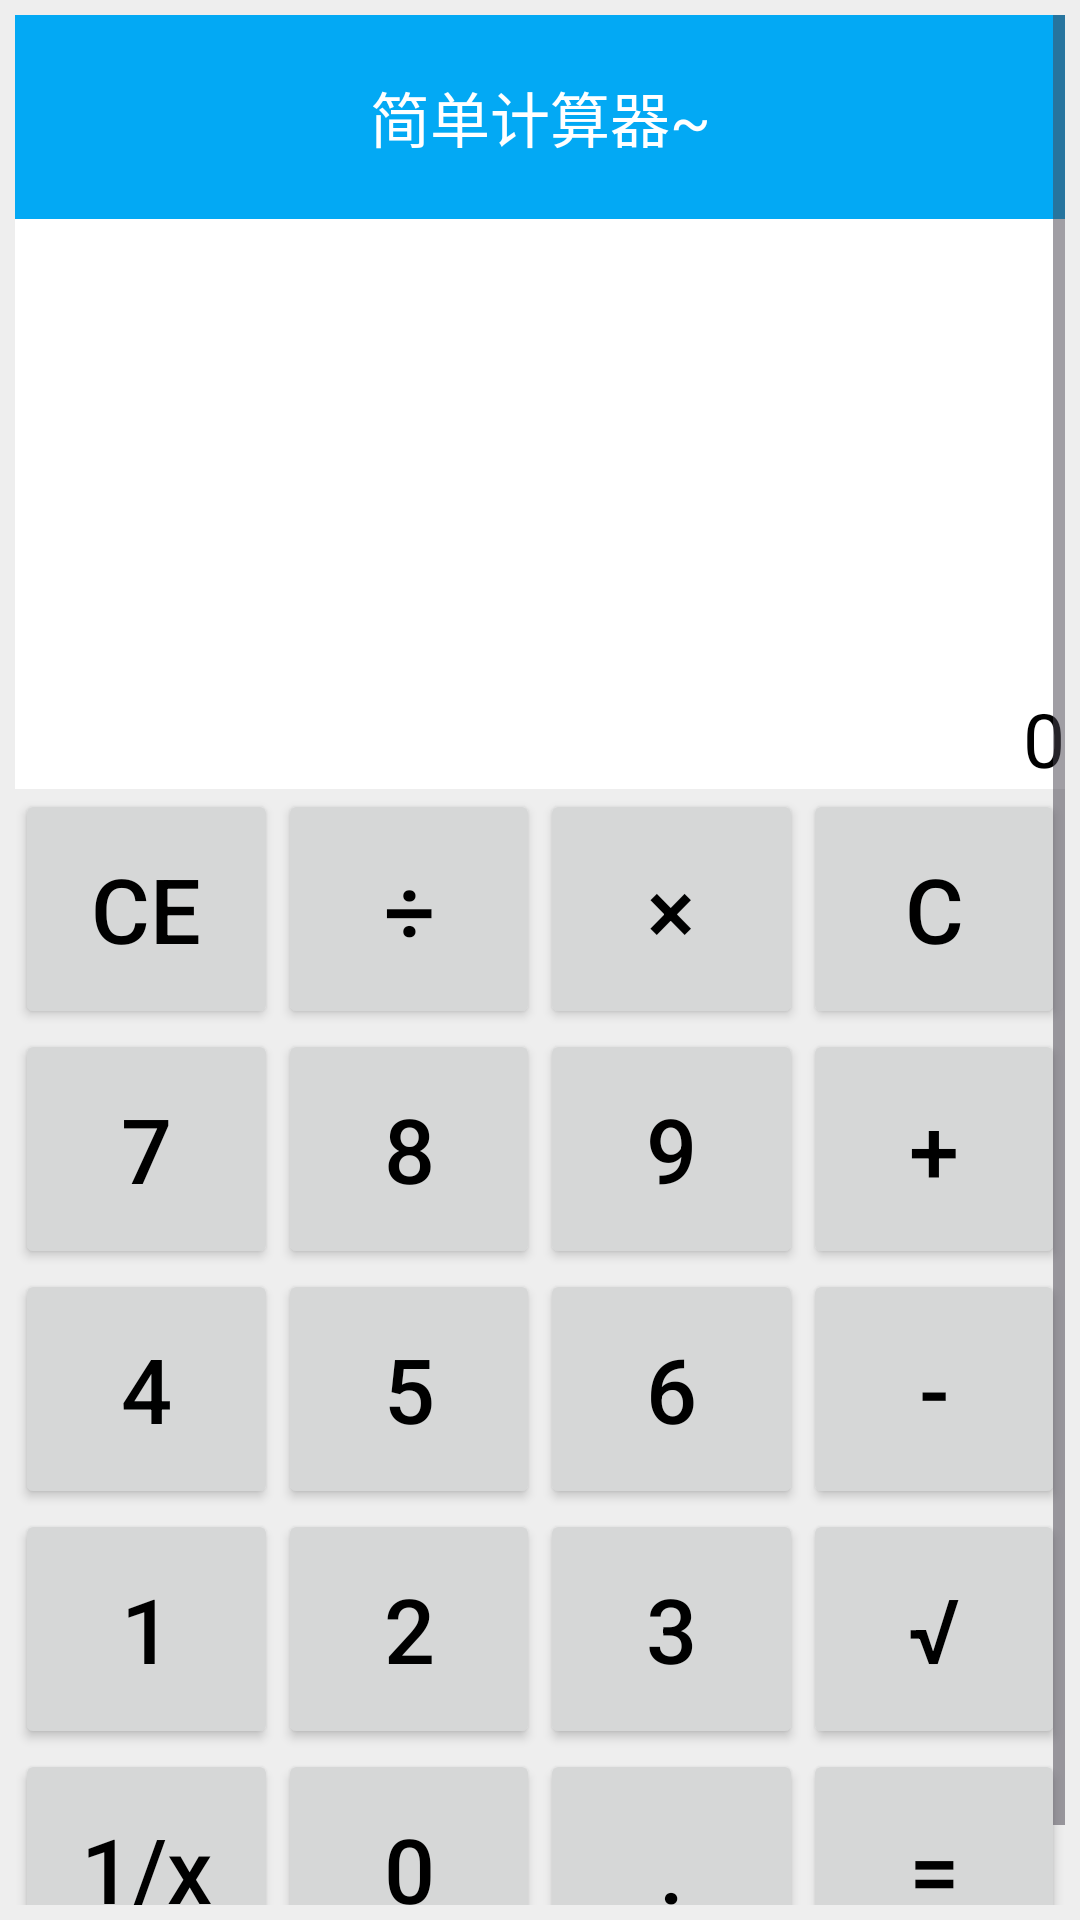

Android layout source for this screen:
<!-- AndroidManifest.xml: application theme Theme.JiYuLearning -->
<!-- res/layout/activity_calculator.xml -->
<?xml version="1.0" encoding="utf-8"?>
<LinearLayout xmlns:android="http://schemas.android.com/apk/res/android"
    android:layout_width="match_parent"
    android:layout_height="match_parent"
    android:orientation="vertical"
    android:background="#EEEEEE"
    android:padding="5dp">


    <ScrollView
        android:layout_width="match_parent"
        android:layout_height="wrap_content"
        android:orientation="vertical">

<LinearLayout
    android:layout_width="match_parent"
    android:layout_height="wrap_content"
    android:orientation="vertical">

    
    <TextView
        android:layout_width="match_parent"
        android:layout_height="68dp"
        android:background="#03A9F4"
        android:gravity="center"
        android:text="@string/simple_calculator"
        android:textColor="@color/white"
        android:textSize="20sp" />

    
    <TextView
        android:id="@+id/tv_result"
        android:layout_width="match_parent"
        android:layout_height="190dp"
        android:background="@color/white"
        android:gravity="bottom|right"
        android:lines="3"
        android:text="@string/zero"
        android:textColor="@color/black"
        android:textSize="25sp" />

    <GridLayout
        android:layout_width="match_parent"
        android:layout_height="match_parent"
        android:rowCount="5"
        android:columnCount="4">

        <Button
            android:id="@+id/btn_cancle"
            android:layout_width="0dp"
            android:layout_columnWeight="1"
            android:layout_height="@dimen/button_height"
            android:text="@string/cancle"
            android:textSize="@dimen/button_font_size"
            android:textColor="@color/black"/>
        <Button
            android:id="@+id/btn_divide"
            android:layout_width="0dp"
            android:layout_columnWeight="1"
            android:layout_height="@dimen/button_height"
            android:text="@string/divide"
            android:textSize="@dimen/button_font_size"
            android:textColor="@color/black"/>
        <Button
            android:id="@+id/btn_mutiply"
            android:layout_width="0dp"
            android:layout_columnWeight="1"
            android:layout_height="@dimen/button_height"
            android:text="@string/multiply"
            android:textSize="@dimen/button_font_size"
            android:textColor="@color/black"/>
        <Button
            android:id="@+id/btn_clear"
            android:layout_width="0dp"
            android:layout_columnWeight="1"
            android:layout_height="@dimen/button_height"
            android:text="@string/clear"
            android:textSize="@dimen/button_font_size"
            android:textColor="@color/black"/>
        <Button
            android:id="@+id/btn_seven"
            android:layout_width="0dp"
            android:layout_columnWeight="1"
            android:layout_height="@dimen/button_height"
            android:text="@string/seven"
            android:textSize="@dimen/button_font_size"
            android:textColor="@color/black"/>
        <Button
            android:id="@+id/btn_eight"
            android:layout_width="0dp"
            android:layout_columnWeight="1"
            android:layout_height="@dimen/button_height"
            android:text="@string/eight"
            android:textSize="@dimen/button_font_size"
            android:textColor="@color/black"/>
        <Button
            android:id="@+id/btn_nine"
            android:layout_width="0dp"
            android:layout_columnWeight="1"
            android:layout_height="@dimen/button_height"
            android:text="@string/nine"
            android:textSize="@dimen/button_font_size"
            android:textColor="@color/black"/>
        <Button
            android:id="@+id/btn_plus"
            android:layout_width="0dp"
            android:layout_columnWeight="1"
            android:layout_height="@dimen/button_height"
            android:text="@string/plus"
            android:textSize="@dimen/button_font_size"
            android:textColor="@color/black"/>
        <Button
            android:id="@+id/btn_four"
            android:layout_width="0dp"
            android:layout_columnWeight="1"
            android:layout_height="@dimen/button_height"
            android:text="@string/four"
            android:textSize="@dimen/button_font_size"
            android:textColor="@color/black"/>
        <Button
            android:id="@+id/btn_five"
            android:layout_width="0dp"
            android:layout_columnWeight="1"
            android:layout_height="@dimen/button_height"
            android:text="@string/five"
            android:textSize="@dimen/button_font_size"
            android:textColor="@color/black"/>
        <Button
            android:id="@+id/btn_six"
            android:layout_width="0dp"
            android:layout_columnWeight="1"
            android:layout_height="@dimen/button_height"
            android:text="@string/six"
            android:textSize="@dimen/button_font_size"
            android:textColor="@color/black"/>
        <Button
            android:id="@+id/btn_minus"
            android:layout_width="0dp"
            android:layout_columnWeight="1"
            android:layout_height="@dimen/button_height"
            android:text="@string/minus"
            android:textSize="@dimen/button_font_size"
            android:textColor="@color/black"/>
        <Button
            android:id="@+id/btn_one"
            android:layout_width="0dp"
            android:layout_columnWeight="1"
            android:layout_height="@dimen/button_height"
            android:text="@string/one"
            android:textSize="@dimen/button_font_size"
            android:textColor="@color/black"/>
        <Button
            android:id="@+id/btn_two"
            android:layout_width="0dp"
            android:layout_columnWeight="1"
            android:layout_height="@dimen/button_height"
            android:text="@string/two"
            android:textSize="@dimen/button_font_size"
            android:textColor="@color/black"/>
        <Button
            android:id="@+id/btn_three"
            android:layout_width="0dp"
            android:layout_columnWeight="1"
            android:layout_height="@dimen/button_height"
            android:text="@string/three"
            android:textSize="@dimen/button_font_size"
            android:textColor="@color/black"/>
        <Button
            android:id="@+id/btn_sqrt"
            android:layout_width="0dp"
            android:layout_columnWeight="1"
            android:layout_height="@dimen/button_height"
            android:text="@string/sqrt"
            android:textSize="@dimen/button_font_size"
            android:textColor="@color/black"
            android:textAllCaps="false"/>
        <Button
            android:id="@+id/btn_reciprocal"
            android:layout_width="0dp"
            android:layout_columnWeight="1"
            android:layout_height="@dimen/button_height"
            android:text="@string/reciprocal"
            android:textSize="@dimen/button_font_size"
            android:textColor="@color/black"
            android:textAllCaps="false"/>
        <Button
            android:id="@+id/btn_zero"
            android:layout_width="0dp"
            android:layout_columnWeight="1"
            android:layout_height="@dimen/button_height"
            android:text="@string/zero"
            android:textSize="@dimen/button_font_size"
            android:textColor="@color/black"
            android:textAllCaps="false"/>
        <Button
            android:id="@+id/btn_dot"
            android:layout_width="0dp"
            android:layout_columnWeight="1"
            android:layout_height="@dimen/button_height"
            android:text="@string/dot"
            android:textSize="@dimen/button_font_size"
            android:textColor="@color/black"
            android:textAllCaps="false"/>
        <Button
            android:id="@+id/btn_equal"
            android:layout_width="0dp"
            android:layout_columnWeight="1"
            android:layout_height="@dimen/button_height"
            android:text="@string/equal"
            android:textSize="@dimen/button_font_size"
            android:textColor="@color/black"
            android:textAllCaps="false"/>

    </GridLayout>
</LinearLayout>

    </ScrollView>
</LinearLayout>
<!-- resources referenced by this layout -->
<resources>
  <color name="black">#FF000000</color>
  <color name="white">#FFFFFFFF</color>
  <dimen name="button_font_size">30sp</dimen>
  <dimen name="button_height">80dp</dimen>
  <string name="cancle">CE</string>
  <string name="clear">C</string>
  <string name="divide">÷</string>
  <string name="dot">.</string>
  <string name="eight">8</string>
  <string name="equal">=</string>
  <string name="five">5</string>
  <string name="four">4</string>
  <string name="minus">-</string>
  <string name="multiply">×</string>
  <string name="nine">9</string>
  <string name="one">1</string>
  <string name="plus">+</string>
  <string name="reciprocal">1/x</string>
  <string name="seven">7</string>
  <string name="simple_calculator">简单计算器~</string>
  <string name="six">6</string>
  <string name="sqrt">√</string>
  <string name="three">3</string>
  <string name="two">2</string>
  <string name="zero">0</string>
  <style name="Theme.JiYuLearning" parent="Base.Theme.JiYuLearning" />
  <style name="Base.Theme.JiYuLearning" parent="Theme.Material3.DayNight.NoActionBar">
          
          
          
          <item name="colorPrimary">@color/blue</item>
      </style>
  <color name="blue">#23CBF4</color>
</resources>
